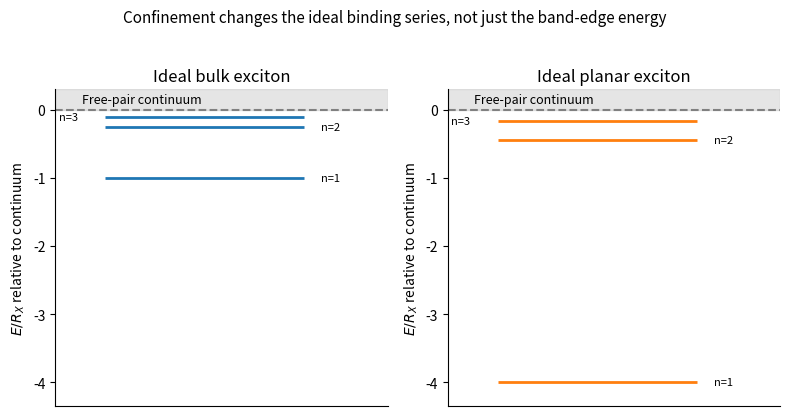

The script that saved this image: (Note: this script raises an exception after producing the figure.)
from pathlib import Path
import numpy as np
import matplotlib
matplotlib.use('Agg')
import matplotlib.pyplot as plt
plt.rcParams.update({'font.size':10,'axes.spines.top':False,'axes.spines.right':False})

fig,ax=plt.subplots(1,2,figsize=(8,4))
for j,(label,shift) in enumerate([('Ideal bulk exciton',0),('Ideal planar exciton',.5)]):
 a=ax[j];a.axhspan(0,.3,color='gray',alpha=.2);a.axhline(0,color='gray',ls='--');a.text(.08,.1,'Free-pair continuum',fontsize=9)
 for n in range(1,4):
  energy=-1/(n-shift)**2;a.hlines(energy,.15,.75,lw=2,color='tab:blue' if j==0 else 'tab:orange')
  a.text(.8 if n<3 else .01,energy,f'n={n}',va='center',fontsize=8)
 a.set(xlim=(0,1),ylim=(-4.35,.3),xticks=[],ylabel=r'$E/R_X$ relative to continuum',title=label)
fig.suptitle('Confinement changes the ideal binding series, not just the band-edge energy',fontsize=11,y=1.03)

fig.tight_layout()
fig.savefig(Path(__file__).stem+'.png',dpi=145,facecolor='white',bbox_inches='tight')
plt.close(fig)
